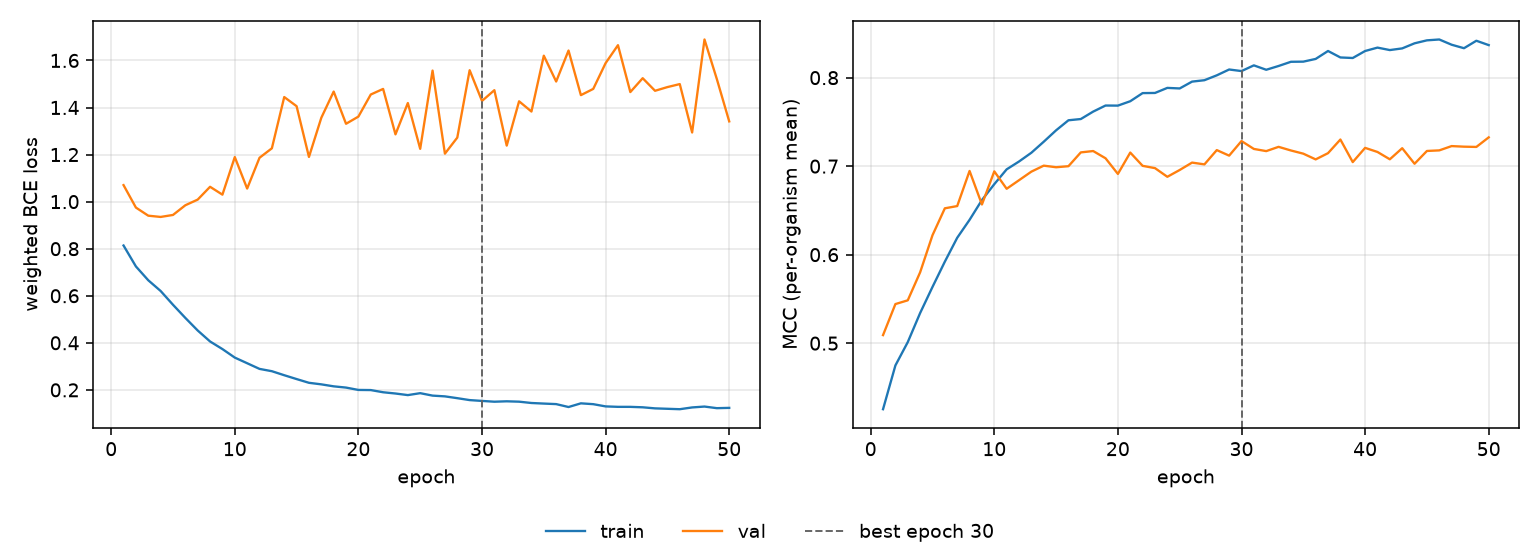

The file beside this chart, header and first rows:
epoch, tr_loss, vl_loss, tr_mcc, vl_mcc, is_best
1, 0.8135, 1.07, 0.4254, 0.5091, False
2, 0.7246, 0.9748, 0.4748, 0.5442, False
3, 0.6658, 0.9403, 0.5012, 0.5484, False
4, 0.6203, 0.9349, 0.534, 0.58, False
5, 0.5617, 0.9434, 0.5635, 0.6219, False
6, 0.5058, 0.9846, 0.5921, 0.6524, False
7, 0.4523, 1.009, 0.6191, 0.6549, False
8, 0.4057, 1.063, 0.6394, 0.6946, False
9, 0.3734, 1.03, 0.6617, 0.6567, False
10, 0.3372, 1.189, 0.6796, 0.6941, False
11, 0.3132, 1.056, 0.6964, 0.6744, False
12, 0.2892, 1.186, 0.7052, 0.6841, False
13, 0.2793, 1.227, 0.7152, 0.6938, False
14, 0.2623, 1.444, 0.7276, 0.7006, False
15, 0.2459, 1.406, 0.7405, 0.6988, False
16, 0.23, 1.19, 0.7518, 0.6999, False
17, 0.2234, 1.356, 0.7532, 0.7155, False
18, 0.215, 1.468, 0.7616, 0.7171, False
19, 0.2097, 1.331, 0.7685, 0.7089, False
20, 0.1997, 1.361, 0.7684, 0.6912, False
21, 0.1991, 1.455, 0.7733, 0.7153, False
22, 0.1899, 1.479, 0.7825, 0.7004, False
23, 0.1845, 1.286, 0.7827, 0.6978, False
24, 0.1778, 1.419, 0.7884, 0.688, False
25, 0.186, 1.224, 0.7878, 0.6957, False
26, 0.1756, 1.557, 0.7955, 0.704, False
27, 0.1724, 1.204, 0.7971, 0.702, False
28, 0.1647, 1.272, 0.8026, 0.7181, False
29, 0.1566, 1.559, 0.8092, 0.7119, False
30, 0.153, 1.428, 0.8074, 0.7284, True
31, 0.1497, 1.474, 0.8139, 0.7195, False
32, 0.1514, 1.238, 0.8089, 0.717, False
33, 0.1498, 1.426, 0.8132, 0.7218, False
34, 0.1442, 1.383, 0.8179, 0.7177, False
35, 0.1418, 1.62, 0.8181, 0.7141, False
36, 0.1395, 1.51, 0.8211, 0.7076, False
37, 0.1271, 1.642, 0.8301, 0.7147, False
38, 0.1428, 1.453, 0.8228, 0.7301, False
39, 0.1392, 1.479, 0.8222, 0.7046, False
40, 0.1298, 1.589, 0.8301, 0.7207, False
41, 0.1279, 1.665, 0.8339, 0.716, False
42, 0.1278, 1.466, 0.8311, 0.7077, False
43, 0.1259, 1.525, 0.833, 0.7203, False
44, 0.1214, 1.471, 0.8388, 0.7027, False
45, 0.1196, 1.487, 0.8421, 0.7172, False
46, 0.1178, 1.5, 0.8431, 0.7178, False
47, 0.1254, 1.294, 0.8372, 0.7227, False
48, 0.1291, 1.689, 0.8332, 0.722, False
49, 0.1222, 1.521, 0.8417, 0.7217, False
50, 0.1235, 1.341, 0.8367, 0.7325, False
